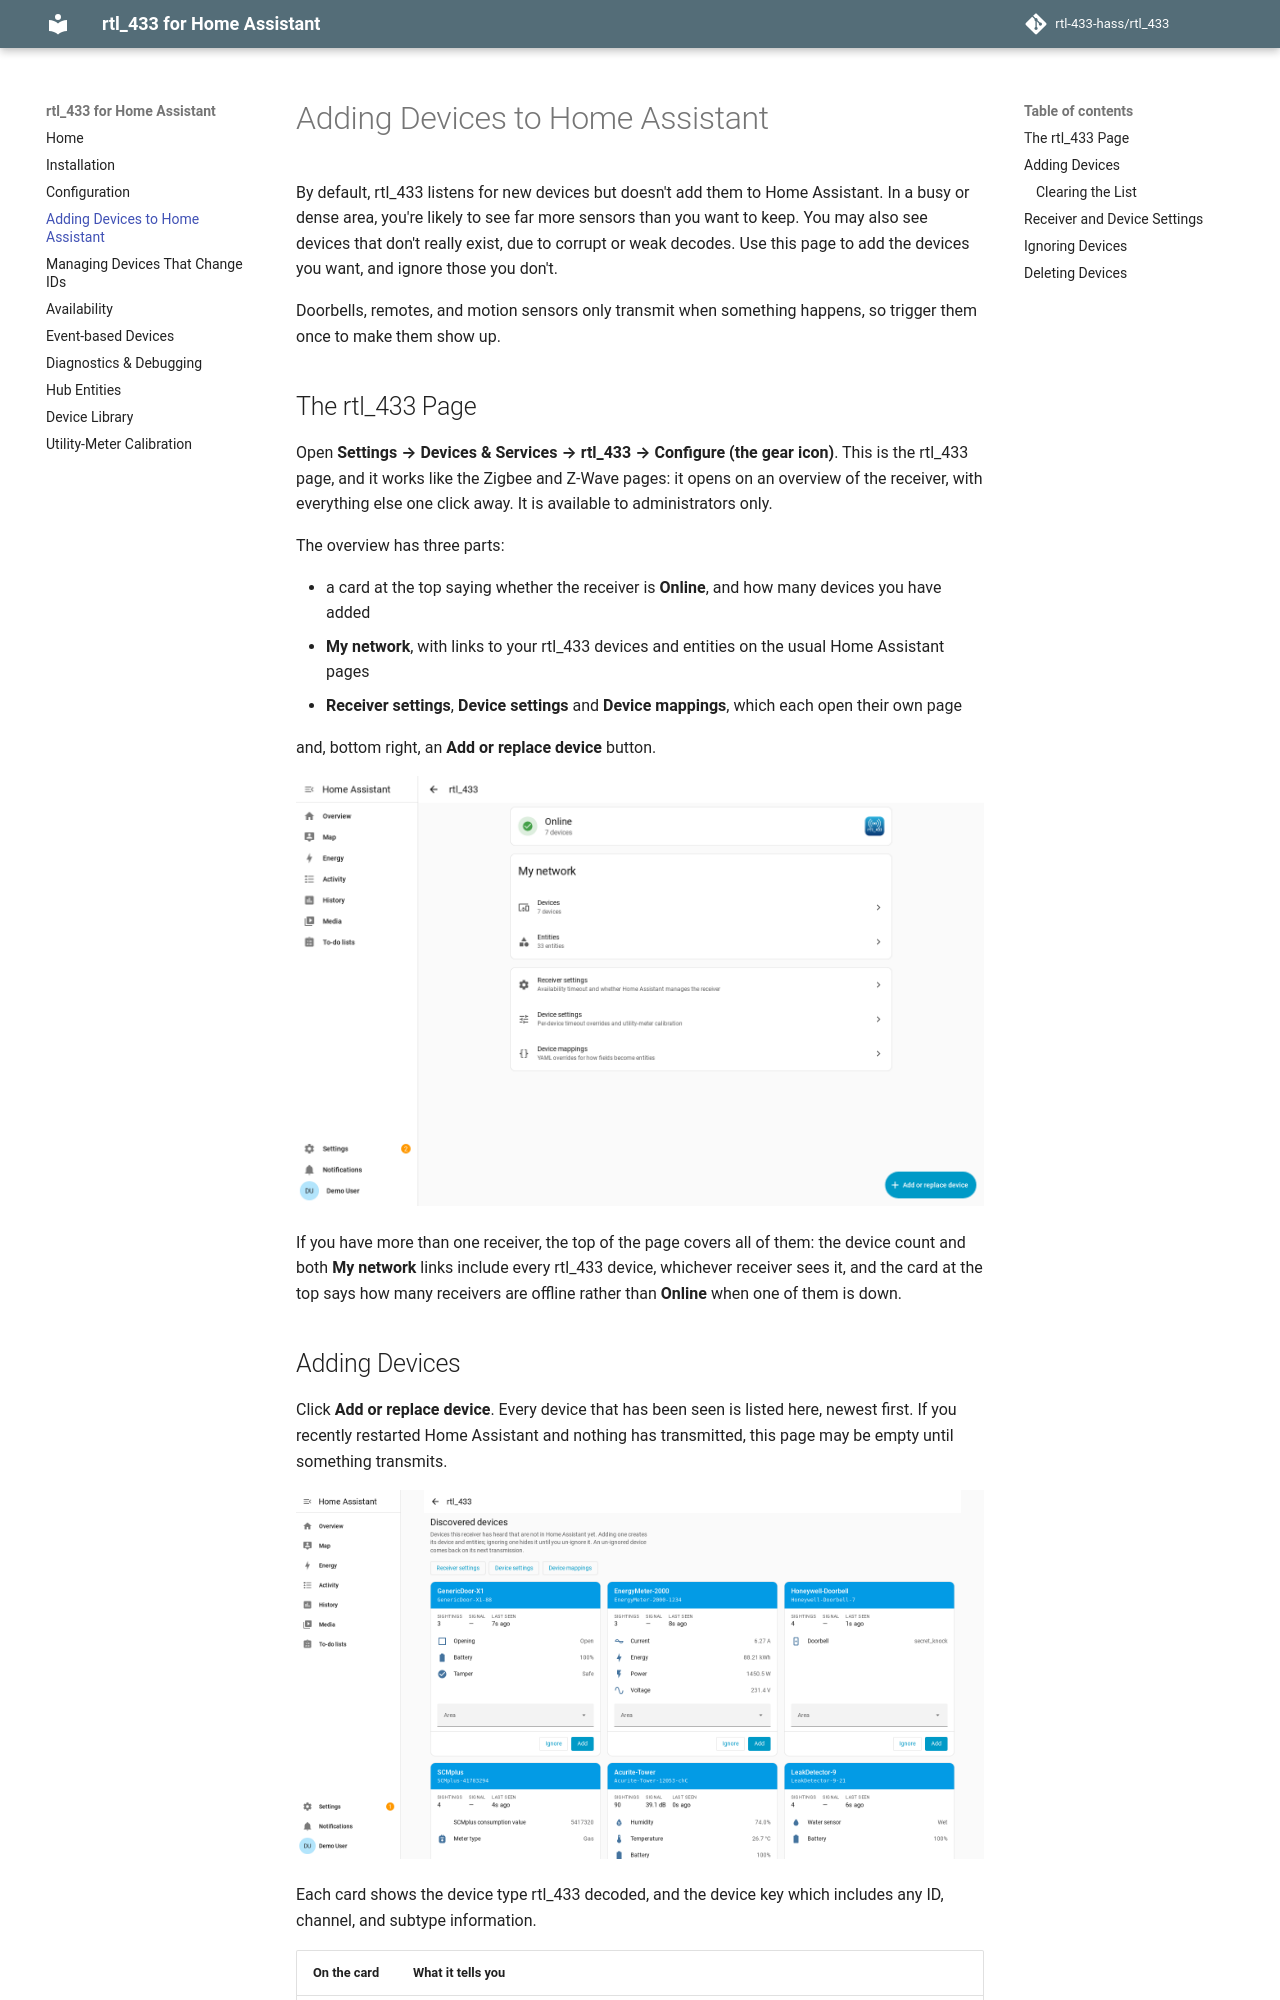

repository: rtl-433-hass/rtl_433 · page: 0.21/device-discovery/index.html · generator: mkdocs

# Adding Devices to Home Assistant

By default, rtl_433 listens for new devices but doesn't add them to Home
Assistant. In a busy or dense area, you're likely to see far more sensors than
you want to keep. You may also see devices that don't really exist, due to
corrupt or weak decodes. Use this page to add the devices you want, and ignore
those you don't.

Doorbells, remotes, and motion sensors only transmit when something happens, so
trigger them once to make them show up.

## The rtl_433 Page

Open **Settings → Devices & Services → rtl_433 → Configure (the gear icon)**.
The rtl_433 page opens with a receiver overview and links to devices and
settings. Only administrators can access it.

The overview has three parts:

- a card at the top saying whether the receiver is **Online**, and how many
  devices you have added
- **My network**, with links to your rtl_433 devices and entities on the usual
  Home Assistant pages
- **Receiver settings**, **Device settings** and **Device mappings**, which each
  open their own page

The **Add or replace device** button is at the bottom right.

![The rtl_433 page: a status card with a green tick reading Online and 7 devices; a My network card listing Devices, 7 devices and Entities, 33 entities, each with a chevron; then a card of three rows — Receiver settings (availability timeout and whether Home Assistant manages the receiver), Device settings (per-device timeout overrides and utility-meter calibration) and Device mappings (YAML overrides for how fields become entities); and a blue Add or replace device button in the bottom right](images/18-rtl-433-page.png)

If you have more than one receiver, the top of the page covers all of them: the
device count and both **My network** links include every rtl_433 device,
whichever receiver sees it, and the card at the top says how many receivers are
offline rather than **Online** when one of them is down.
